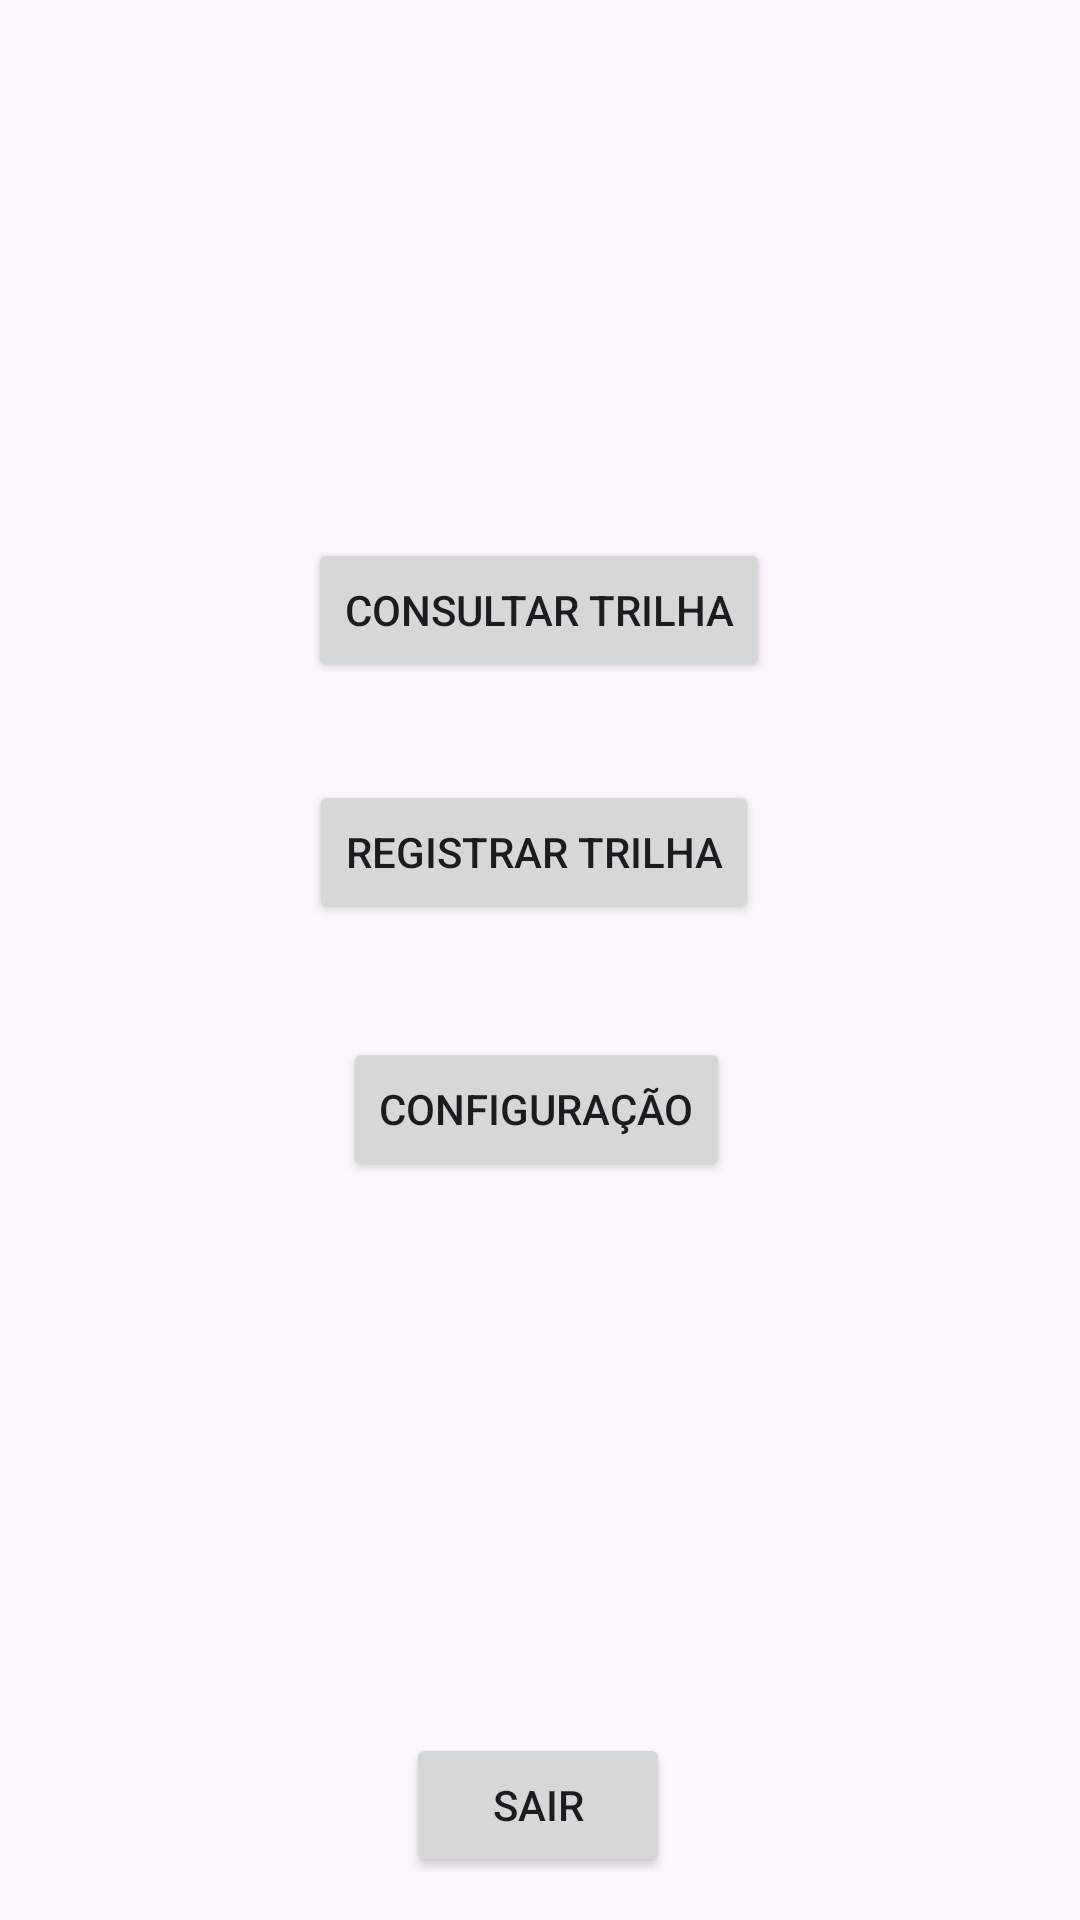

Android layout source for this screen:
<!-- AndroidManifest.xml: application theme Theme.MapaDeTrilhas -->
<!-- res/layout/activity_main.xml -->
<?xml version="1.0" encoding="utf-8"?>
<androidx.constraintlayout.widget.ConstraintLayout xmlns:android="http://schemas.android.com/apk/res/android"
    xmlns:app="http://schemas.android.com/apk/res-auto"
    xmlns:tools="http://schemas.android.com/tools"
    android:id="@+id/main"
    android:layout_width="match_parent"
    android:layout_height="match_parent"
    tools:context=".MainActivity">

    <Button
        android:id="@+id/button_tela_consultar"
        android:layout_width="wrap_content"
        android:layout_height="wrap_content"
        android:text="@string/telaConsultar_txt"
        app:layout_constraintBottom_toBottomOf="parent"
        app:layout_constraintEnd_toEndOf="parent"
        app:layout_constraintHorizontal_bias="0.498"
        app:layout_constraintStart_toStartOf="parent"
        app:layout_constraintTop_toTopOf="parent"
        app:layout_constraintVertical_bias="0.303" />

    <Button
        android:id="@+id/button_tela_registrar"
        android:layout_width="wrap_content"
        android:layout_height="wrap_content"
        android:text="@string/telaRegistrar_txt"
        app:layout_constraintBottom_toBottomOf="parent"
        app:layout_constraintEnd_toEndOf="parent"
        app:layout_constraintHorizontal_bias="0.49"
        app:layout_constraintStart_toStartOf="parent"
        app:layout_constraintTop_toTopOf="parent"
        app:layout_constraintVertical_bias="0.439" />

    <Button
        android:id="@+id/button_sair_aplicacao"
        android:layout_width="wrap_content"
        android:layout_height="wrap_content"
        android:text="@string/sairAplicacao_txt"
        app:layout_constraintBottom_toBottomOf="parent"
        app:layout_constraintEnd_toEndOf="parent"
        app:layout_constraintHorizontal_bias="0.498"
        app:layout_constraintStart_toStartOf="parent"
        app:layout_constraintTop_toTopOf="parent"
        app:layout_constraintVertical_bias="0.976" />

    <Button
        android:id="@+id/button_tela_configuracao"
        android:layout_width="wrap_content"
        android:layout_height="wrap_content"
        android:text="@string/telaConfiguracao_txt"
        app:layout_constraintBottom_toBottomOf="parent"
        app:layout_constraintEnd_toEndOf="parent"
        app:layout_constraintHorizontal_bias="0.495"
        app:layout_constraintStart_toStartOf="parent"
        app:layout_constraintTop_toTopOf="parent"
        app:layout_constraintVertical_bias="0.584" />
</androidx.constraintlayout.widget.ConstraintLayout>
<!-- resources referenced by this layout -->
<resources>
  <string name="sairAplicacao_txt">Sair</string>
  <string name="telaConfiguracao_txt">Configuração</string>
  <string name="telaConsultar_txt">Consultar Trilha</string>
  <string name="telaRegistrar_txt">Registrar Trilha</string>
  <style name="Theme.MapaDeTrilhas" parent="Base.Theme.MapaDeTrilhas" />
  <style name="Base.Theme.MapaDeTrilhas" parent="Theme.Material3.DayNight.NoActionBar">
          
          
      </style>
</resources>
